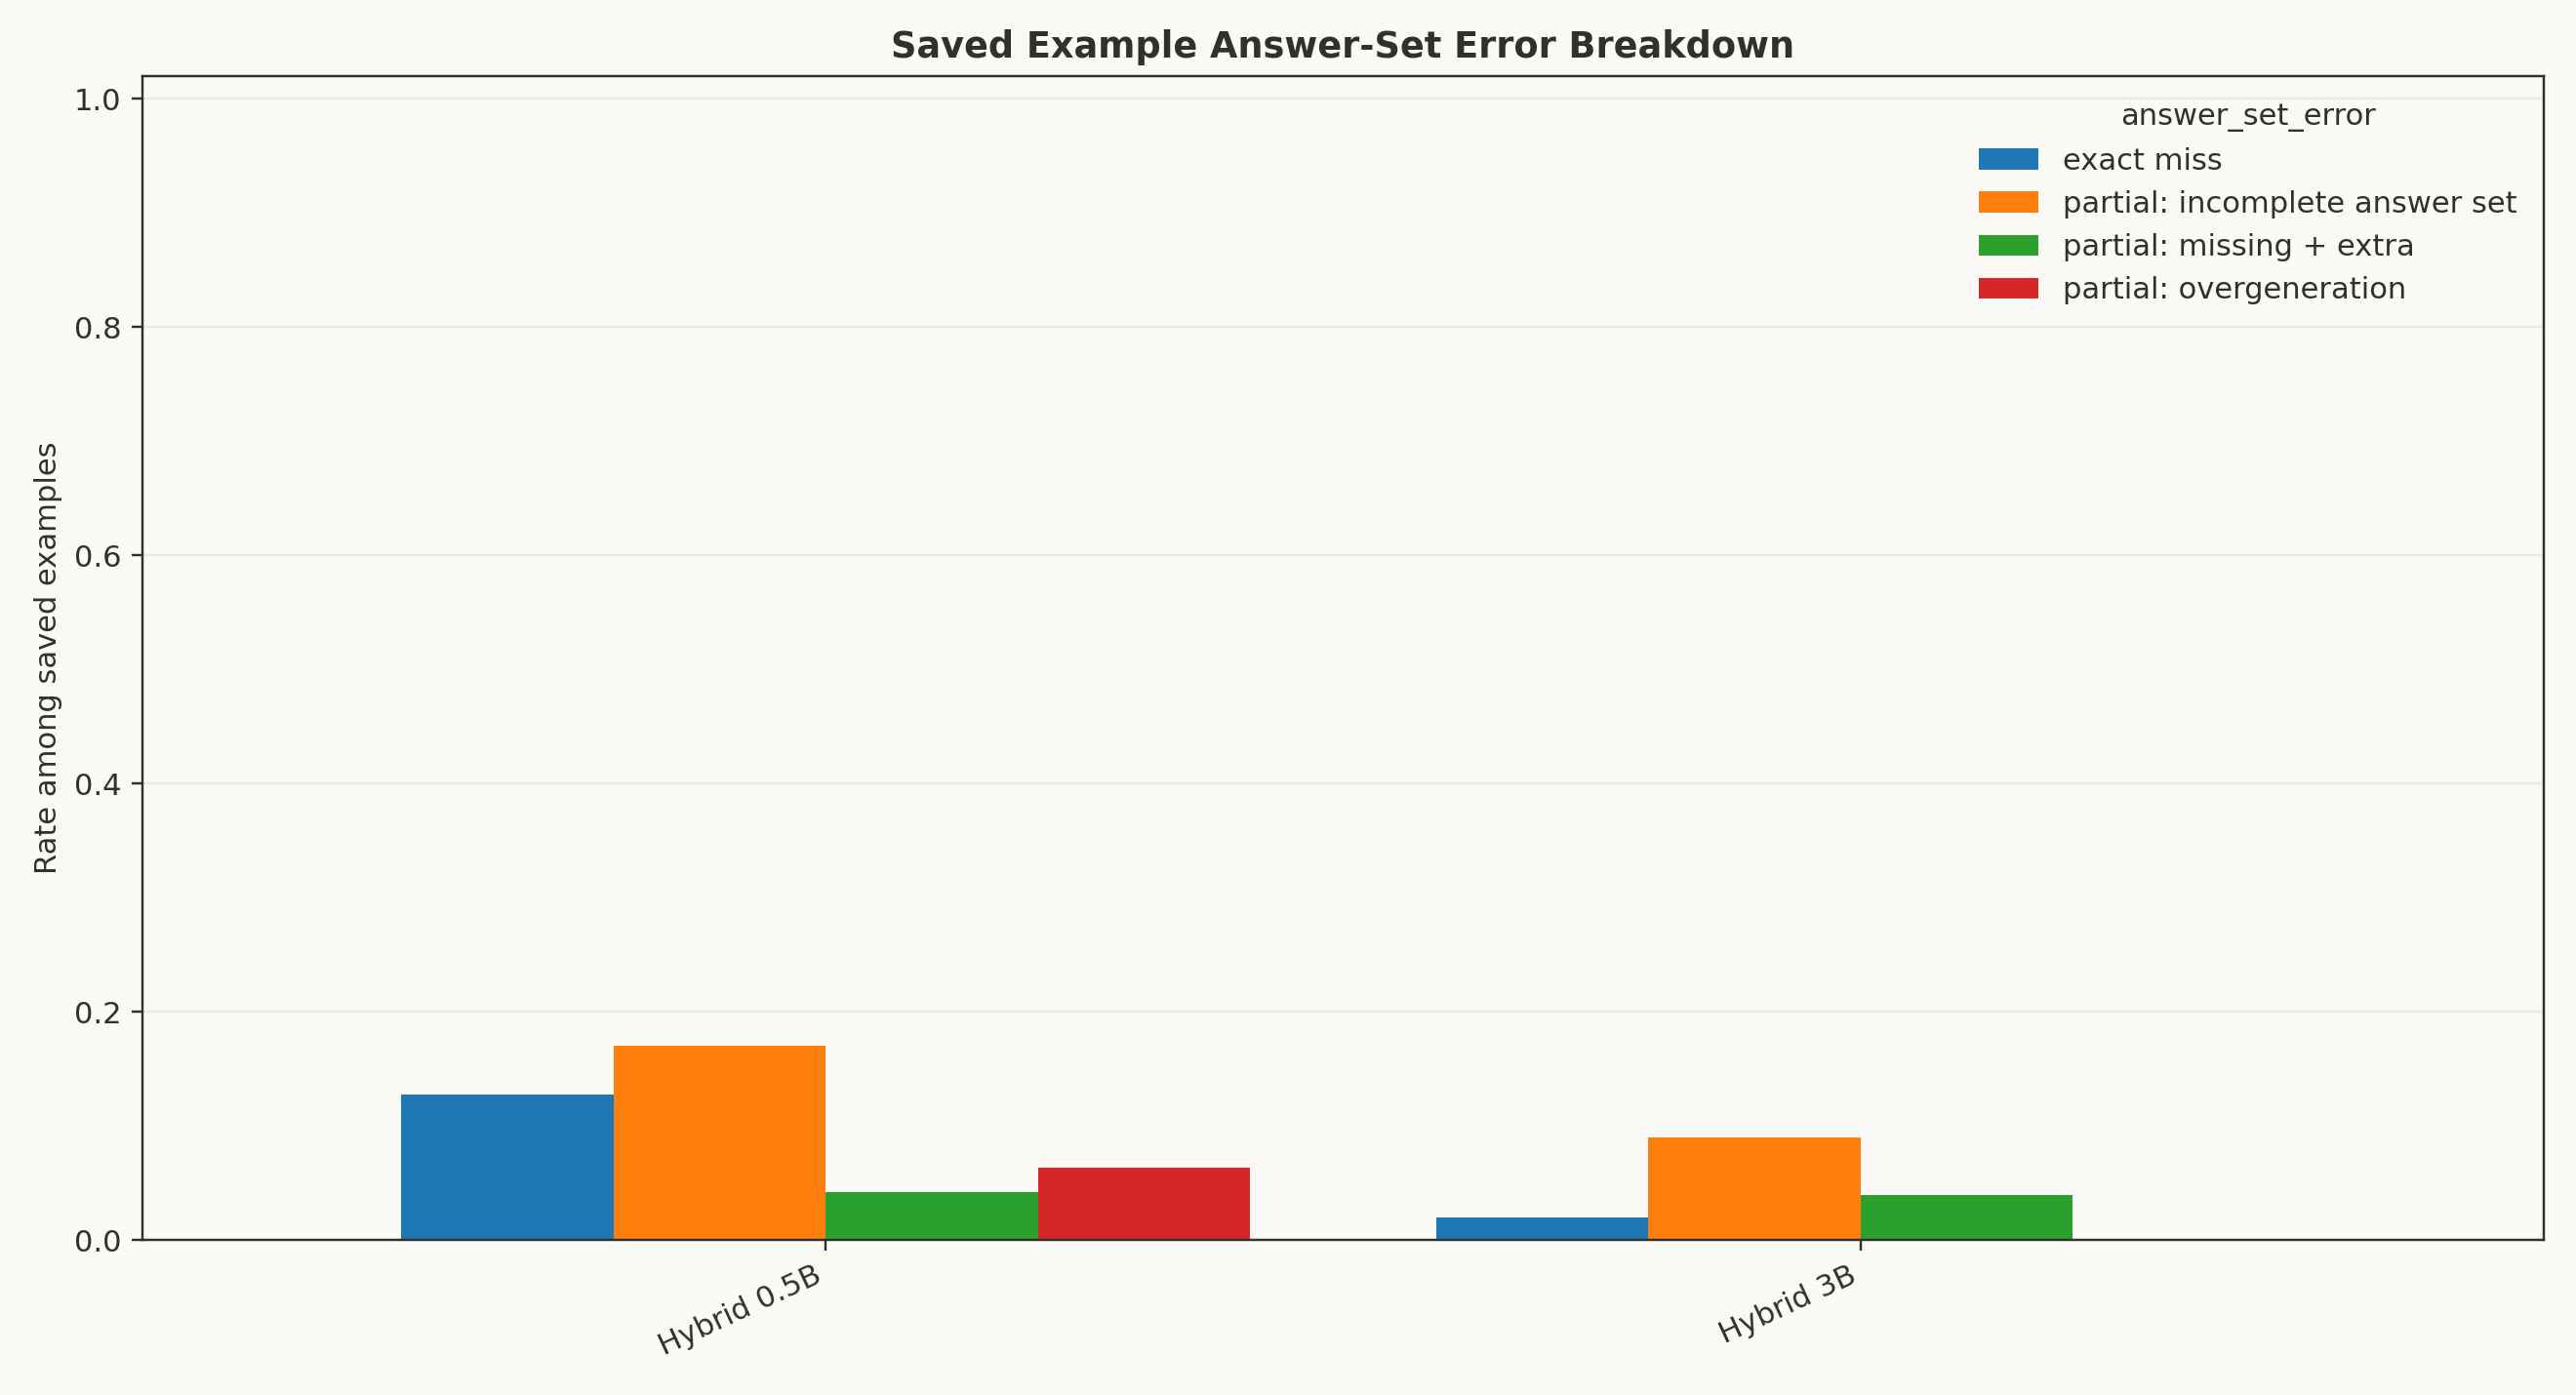

Values plotted in this chart, from the file beside it:
model, model_label, answer_set_error, count, total, rate, saved_examples, avg_example_f1, partial_overlap_rate, exact_miss_rate, avg_gold_answer_count, avg_pred_answer_count
Qwen2.5-0.5B GraphRAG Hybrid, Hybrid 0.5B, correct, 28, 47, 0.5957, 47, 0.7827, 0.2766, 0.1277, 2.745, 2.383
Qwen2.5-0.5B GraphRAG Hybrid, Hybrid 0.5B, exact miss, 6, 47, 0.1277, 47, 0.7827, 0.2766, 0.1277, 2.745, 2.383
Qwen2.5-0.5B GraphRAG Hybrid, Hybrid 0.5B, partial: incomplete answer set, 8, 47, 0.1702, 47, 0.7827, 0.2766, 0.1277, 2.745, 2.383
Qwen2.5-0.5B GraphRAG Hybrid, Hybrid 0.5B, partial: missing + extra, 2, 47, 0.04255, 47, 0.7827, 0.2766, 0.1277, 2.745, 2.383
Qwen2.5-0.5B GraphRAG Hybrid, Hybrid 0.5B, partial: overgeneration, 3, 47, 0.06383, 47, 0.7827, 0.2766, 0.1277, 2.745, 2.383
Qwen2.5-1.5B GraphRAG Hybrid, Hybrid 1.5B, correct, 2, 2, 1.0, 2, 1.0, 0.0, 0.0, 1.5, 1.5
Qwen2.5-3B GraphRAG Hybrid, Hybrid 3B, correct, 85, 100, 0.85, 100, 0.963, 0.13, 0.02, 2.72, 2.6
Qwen2.5-3B GraphRAG Hybrid, Hybrid 3B, exact miss, 2, 100, 0.02, 100, 0.963, 0.13, 0.02, 2.72, 2.6
Qwen2.5-3B GraphRAG Hybrid, Hybrid 3B, partial: incomplete answer set, 9, 100, 0.09, 100, 0.963, 0.13, 0.02, 2.72, 2.6
Qwen2.5-3B GraphRAG Hybrid, Hybrid 3B, partial: missing + extra, 4, 100, 0.04, 100, 0.963, 0.13, 0.02, 2.72, 2.6
